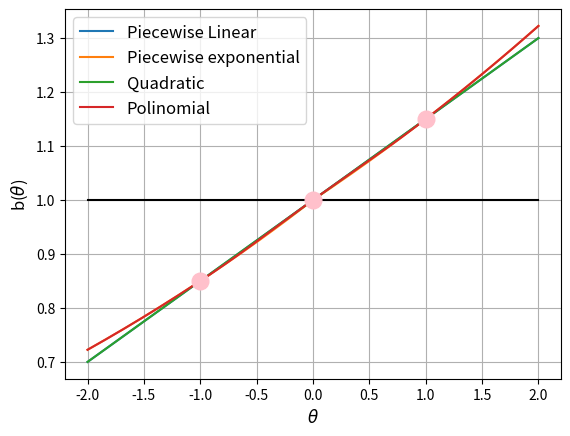

Write the Python code that produced this figure. (Note: this script raises an exception after producing the figure.)
import math 
import numpy as np
import matplotlib.pyplot as plt

"""Piecewise-linear Interpolation. (Code 0)."""
def piecewise_linear( down, nom, up, alpha):
    delta_up = up - nom
    delta_down = nom - down
    if alpha > 0:
        delta = delta_up * alpha
    else:
        delta = delta_down * alpha
    return delta + nom

"""Piecewise-Exponential Interpolation (Code 1)."""
def piecewise_exponential( down, nom, up, alpha):
    delta_up = up / nom
    delta_down = down / nom
    if alpha > 0:
        delta = math.pow(delta_up, alpha)
    else:
        delta = math.pow(delta_down, (-alpha))
    return delta * nom

"""Quadratic Interpolation (Code 2)."""
def quadratic( down, nom, up, alpha):
    a = 0.5 * (up + down) - nom
    b = 0.5 * (up - down)
    if -1 <= alpha <= 1:
        delta = a * alpha * alpha + b * alpha
    elif alpha > 1:
        delta = (b + 2 * a) * (alpha - 1)
    else:
        delta = (b - 2 * a) * (alpha + 1)
    if -1 <= alpha <= 1:
        return delta + nom
    if alpha > 1:
        return delta + quadratic( down, nom, up, 0.999999) 
    else:
        return delta + quadratic( down, nom, up, -0.99999999)


"""Polynomial Interpolation (Code 4)."""

def polinomial( down, nom, up, alpha):
    delta_up = up / nom
    delta_down = down / nom
    if alpha >= 1:
        delta = math.pow(delta_up, alpha)
    elif -1 < alpha < 1:
        delta_up_alpha0 = math.pow(delta_up, 1)
        delta_down_alpha0 = math.pow(delta_down, 1)
        b = [
            delta_up_alpha0 - 1,
            delta_down_alpha0 - 1,
            math.log(delta_up) * delta_up_alpha0,
            -math.log(delta_down) * delta_down_alpha0,
            math.pow(math.log(delta_up), 2) * delta_up_alpha0,
            math.pow(math.log(delta_down), 2) * delta_down_alpha0,
            ]
        A_inverse = [
            [
                15.0 / (16 * 1),
                -15.0 / (16 * 1),
                -7.0 / 16.0,
                -7.0 / 16.0,
                1.0 / 16 * 1,
                -1.0 / 16.0 * 1,
                ],
            [
                3.0 / (2 * math.pow(1, 2)),
                3.0 / (2 * math.pow(1, 2)),
                -9.0 / (16 * 1),
                9.0 / (16 * 1),
                1.0 / 16,
                1.0 / 16,
                ],
            [
                -5.0 / (8 * math.pow(1, 3)),
                 5.0 / (8 * math.pow(1, 3)),
                 5.0 / (8 * math.pow(1, 2)),
                 5.0 / (8 * math.pow(1, 2)),
                 -1.0 / (8 * 1),
                 1.0 / (8 * 1),
                 ],
            [
                3.0 / (-2 * math.pow(1, 4)),
                3.0 / (-2 * math.pow(1, 4)),
                -7.0 / (-8 * math.pow(1, 3)),
                7.0 / (-8 * math.pow(1, 3)),
                -1.0 / (8 * math.pow(1, 2)),
                -1.0 / (8 * math.pow(1, 2)),
                ],
            [
                3.0 / (16 * math.pow(1, 5)),
                -3.0 / (16 * math.pow(1, 5)),
                -3.0 / (16 * math.pow(1, 4)),
                -3.0 / (16 * math.pow(1, 4)),
                1.0 / (16 * math.pow(1, 3)),
                -1.0 / (16 * math.pow(1, 3)),
                ],
            [
                1.0 / (2 * math.pow(1, 6)),
                1.0 / (2 * math.pow(1, 6)),
                -5.0 / (16 * math.pow(1, 5)),
                5.0 / (16 * math.pow(1, 5)),
                1.0 / (16 * math.pow(1, 4)),
                1.0 / (16 * math.pow(1, 4)),
                ],
            ]
        
        coefficients = [
            sum([A_i * b_j for A_i, b_j in zip(A_row, b)]) for A_row in A_inverse
            ]
        delta = 1
        for i in range(1, 7):
            delta += coefficients[i - 1] * math.pow(alpha, i)
    else:
        delta = math.pow(delta_down, (-alpha))
    return delta*nom


if __name__ == '__main__':
    print('Ciao')
    for down,nom,up in [(0.85,1,1.15),(1.2,1,1.8),(0.1,1,1.9),(0.95,1,1.5)]:
        list_piecewise_linear = []
        list_piecewise_exponential = []
        list_quadratic = []
        list_polinomial = []
        list_alpha = []
        for alpha in np.linspace(-2,2,200):
        #print("alpha",alpha)
            val_piecewise_linear = piecewise_linear( down, nom, up, alpha) 
        #print("val_piecewise_linear",val_piecewise_linear)
            val_piecewise_exponential = piecewise_exponential( down, nom, up, alpha) 
        #print("val_piecewise_exponential",val_piecewise_exponential)
            val_quadratic = quadratic( down, nom, up, alpha)
        #print("val_quadratic",val_quadratic)
            val_polinomial = polinomial( down, nom, up, alpha)
        #print("val_polinomial",val_polinomial)
        #print('')
            list_alpha.append(alpha)
            list_piecewise_linear.append(val_piecewise_linear)
            list_piecewise_exponential.append(val_piecewise_exponential)
            list_quadratic.append(val_quadratic)
            list_polinomial.append(val_polinomial)
            list_one = [1 for i in list_alpha]
        plt.plot(list_alpha, list_one, color='black')
        plt.plot(list_alpha, list_piecewise_linear, label='Piecewise Linear')
        plt.plot(list_alpha, list_piecewise_exponential, label='Piecewise exponential')
        plt.plot(list_alpha, list_quadratic, label='Quadratic')
        plt.plot(list_alpha, list_polinomial, label='Polinomial')
        plt.plot([-1, 0, 1], [down, nom, up], 'o', color='pink',markersize=12)
        plt.legend(loc='best', shadow=False, fontsize='large')
        plt.xlabel(r"$\theta$", fontsize='large')
        plt.ylabel(r"b($\theta$)", fontsize='large')
        plt.grid(True)
        plt.savefig('../'+str(down).replace('.','-')+'_'+str(nom).replace('.','-')+'_'+str(up).replace('.','-')+'.pdf')
        plt.close()
        
